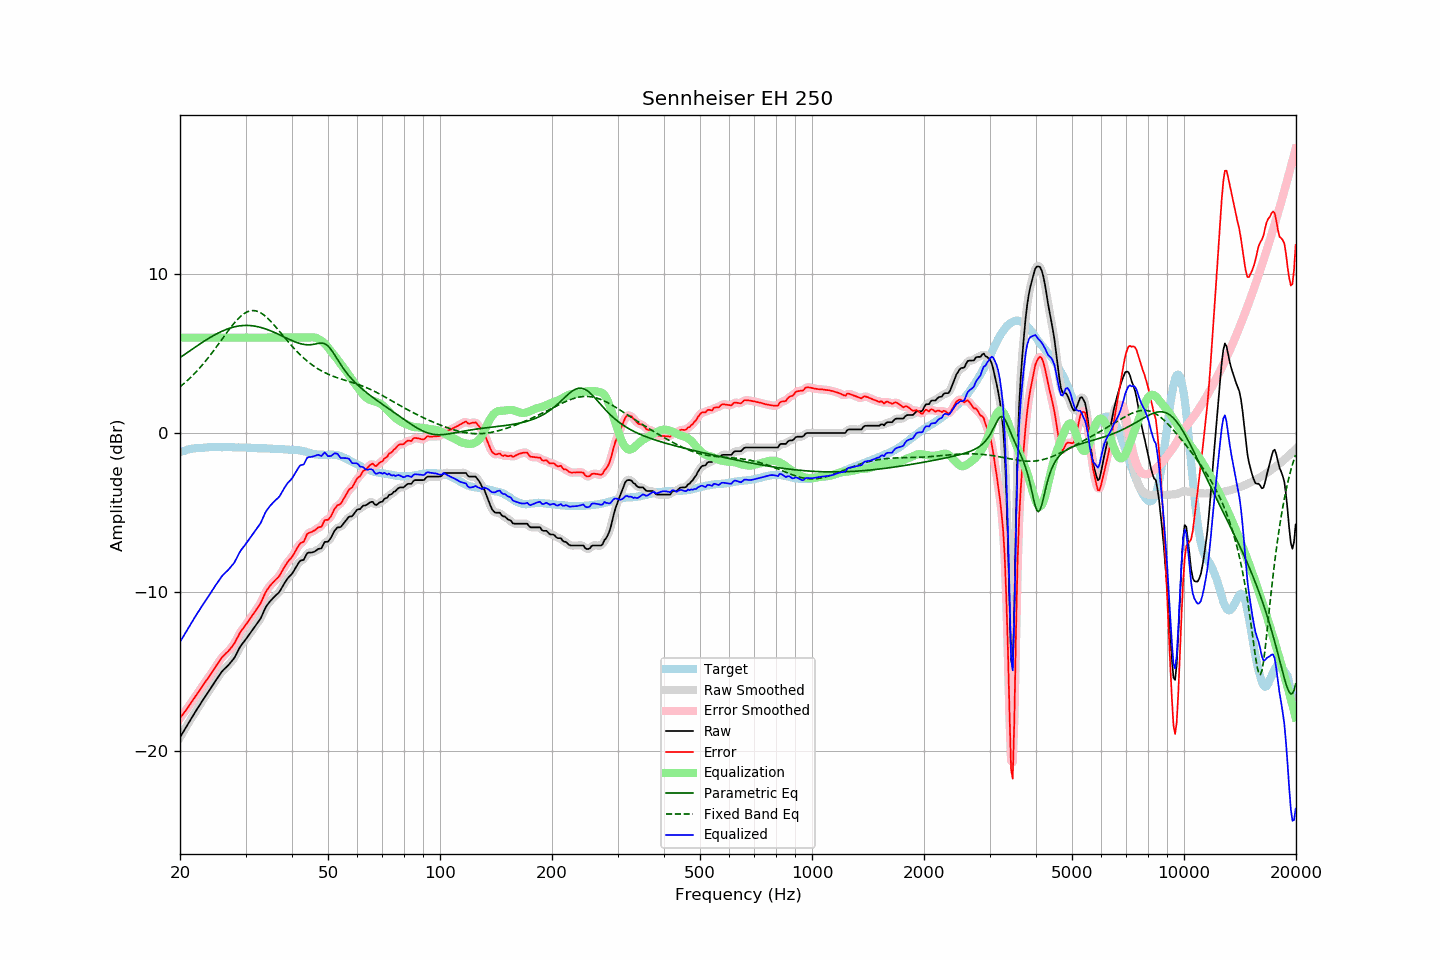

Values plotted in this chart, from the file beside it:
frequency, raw, error, smoothed, error_smoothed, equalization, parametric_eq, fixed_band_eq, equalized_raw, equalized_smoothed, target
20.00, -19.14, -17.94, -19.14, -17.94, 6.00, 4.74, 2.91, -13.14, -13.14, -1.20
20.20, -18.97, -17.80, -18.97, -17.80, 6.00, 4.81, 2.99, -12.97, -12.97, -1.17
20.40, -18.80, -17.66, -18.80, -17.66, 6.00, 4.88, 3.08, -12.80, -12.80, -1.13
20.61, -18.63, -17.53, -18.63, -17.53, 6.00, 4.95, 3.16, -12.63, -12.63, -1.11
20.81, -18.45, -17.38, -18.45, -17.39, 6.00, 5.03, 3.25, -12.45, -12.45, -1.07
21.02, -18.28, -17.25, -18.28, -17.25, 6.00, 5.10, 3.34, -12.28, -12.28, -1.03
21.23, -18.12, -17.10, -18.11, -17.10, 6.00, 5.17, 3.44, -12.12, -12.11, -1.02
21.44, -17.95, -16.95, -17.95, -16.96, 6.00, 5.24, 3.54, -11.95, -11.95, -1.00
21.66, -17.79, -16.82, -17.79, -16.81, 6.00, 5.30, 3.64, -11.79, -11.79, -0.98
21.87, -17.63, -16.66, -17.62, -16.66, 6.00, 5.37, 3.74, -11.63, -11.62, -0.97
22.09, -17.46, -16.51, -17.46, -16.51, 6.00, 5.44, 3.85, -11.46, -11.46, -0.95
22.31, -17.30, -16.35, -17.30, -16.36, 6.00, 5.51, 3.96, -11.30, -11.30, -0.95
22.54, -17.15, -16.21, -17.14, -16.21, 6.00, 5.58, 4.07, -11.15, -11.14, -0.94
22.76, -16.99, -16.06, -16.99, -16.06, 6.00, 5.65, 4.18, -10.99, -10.99, -0.93
22.99, -16.83, -15.90, -16.83, -15.91, 6.00, 5.71, 4.30, -10.83, -10.83, -0.93
23.22, -16.68, -15.76, -16.68, -15.76, 6.00, 5.78, 4.42, -10.68, -10.68, -0.92
23.45, -16.53, -15.62, -16.53, -15.62, 6.00, 5.84, 4.54, -10.53, -10.53, -0.91
23.69, -16.38, -15.48, -16.38, -15.48, 6.00, 5.90, 4.67, -10.38, -10.38, -0.90
23.92, -16.23, -15.34, -16.23, -15.34, 6.00, 5.97, 4.79, -10.23, -10.23, -0.89
24.16, -16.07, -15.19, -16.07, -15.19, 6.00, 6.03, 4.92, -10.07, -10.07, -0.88
24.40, -15.91, -15.04, -15.91, -15.03, 6.00, 6.09, 5.06, -9.91, -9.91, -0.87
24.65, -15.76, -14.88, -15.76, -14.88, 6.00, 6.14, 5.19, -9.76, -9.76, -0.88
24.89, -15.60, -14.72, -15.60, -14.72, 6.00, 6.20, 5.33, -9.60, -9.60, -0.88
25.14, -15.45, -14.57, -15.45, -14.57, 6.00, 6.25, 5.46, -9.45, -9.45, -0.88
25.39, -15.30, -14.41, -15.30, -14.41, 6.00, 6.30, 5.60, -9.30, -9.30, -0.88
25.65, -15.16, -14.28, -15.15, -14.27, 6.00, 6.35, 5.74, -9.16, -9.15, -0.88
25.91, -15.01, -14.12, -15.02, -14.13, 6.00, 6.40, 5.88, -9.01, -9.02, -0.89
26.16, -14.90, -14.01, -14.90, -14.01, 6.00, 6.44, 6.02, -8.90, -8.90, -0.88
26.43, -14.80, -13.92, -14.80, -13.91, 6.00, 6.49, 6.16, -8.80, -8.80, -0.89
26.69, -14.70, -13.81, -14.70, -13.82, 6.00, 6.53, 6.30, -8.70, -8.70, -0.89
26.96, -14.61, -13.72, -14.60, -13.72, 6.00, 6.56, 6.44, -8.61, -8.60, -0.89
27.23, -14.49, -13.60, -14.49, -13.61, 6.00, 6.60, 6.57, -8.49, -8.49, -0.89
27.50, -14.37, -13.48, -14.38, -13.49, 6.00, 6.63, 6.70, -8.37, -8.38, -0.89
27.77, -14.25, -13.35, -14.25, -13.35, 6.00, 6.66, 6.83, -8.25, -8.25, -0.90
28.05, -14.11, -13.21, -14.09, -13.19, 6.00, 6.68, 6.95, -8.11, -8.09, -0.90
28.33, -13.91, -13.00, -13.91, -13.01, 6.00, 6.71, 7.06, -7.91, -7.91, -0.91
28.62, -13.72, -12.82, -13.72, -12.81, 6.00, 6.72, 7.17, -7.72, -7.72, -0.90
28.90, -13.52, -12.62, -13.53, -12.62, 6.00, 6.74, 7.27, -7.52, -7.53, -0.90
29.19, -13.36, -12.45, -13.37, -12.46, 6.00, 6.75, 7.36, -7.36, -7.37, -0.91
29.48, -13.23, -12.33, -13.22, -12.32, 6.00, 6.76, 7.45, -7.23, -7.22, -0.90
29.78, -13.09, -12.19, -13.09, -12.19, 6.00, 6.77, 7.52, -7.09, -7.09, -0.90
30.08, -12.96, -12.06, -12.96, -12.05, 6.00, 6.77, 7.58, -6.96, -6.96, -0.91
30.38, -12.82, -11.91, -12.82, -11.91, 6.00, 6.77, 7.63, -6.82, -6.82, -0.92
30.68, -12.68, -11.76, -12.69, -11.76, 6.00, 6.77, 7.67, -6.68, -6.69, -0.92
30.99, -12.55, -11.62, -12.55, -11.62, 6.00, 6.76, 7.69, -6.55, -6.55, -0.93
31.30, -12.40, -11.47, -12.40, -11.47, 6.00, 6.75, 7.70, -6.40, -6.40, -0.93
31.61, -12.26, -11.33, -12.26, -11.32, 6.00, 6.73, 7.70, -6.26, -6.26, -0.93
31.93, -12.11, -11.17, -12.11, -11.17, 6.00, 6.72, 7.69, -6.11, -6.11, -0.94
32.24, -11.97, -11.01, -11.98, -11.03, 6.00, 6.70, 7.66, -5.97, -5.98, -0.95
32.57, -11.83, -10.88, -11.83, -10.88, 6.00, 6.68, 7.62, -5.83, -5.83, -0.96
32.89, -11.69, -10.73, -11.67, -10.71, 6.00, 6.65, 7.57, -5.69, -5.67, -0.96
33.22, -11.48, -10.52, -11.47, -10.51, 6.00, 6.62, 7.51, -5.48, -5.47, -0.96
33.55, -11.25, -10.29, -11.25, -10.29, 6.00, 6.59, 7.44, -5.25, -5.25, -0.96
33.89, -11.02, -10.06, -11.04, -10.08, 6.00, 6.56, 7.36, -5.02, -5.04, -0.96
34.23, -10.85, -9.89, -10.86, -9.89, 6.00, 6.52, 7.27, -4.85, -4.86, -0.96
34.57, -10.72, -9.74, -10.71, -9.74, 6.00, 6.49, 7.18, -4.72, -4.71, -0.98
34.92, -10.58, -9.60, -10.59, -9.61, 6.00, 6.45, 7.07, -4.58, -4.59, -0.98
35.27, -10.47, -9.49, -10.47, -9.49, 6.00, 6.40, 6.97, -4.47, -4.47, -0.98
35.62, -10.37, -9.38, -10.37, -9.38, 6.00, 6.36, 6.86, -4.37, -4.37, -0.99
35.97, -10.27, -9.28, -10.27, -9.28, 6.00, 6.32, 6.74, -4.27, -4.27, -0.99
... 635 more rows
